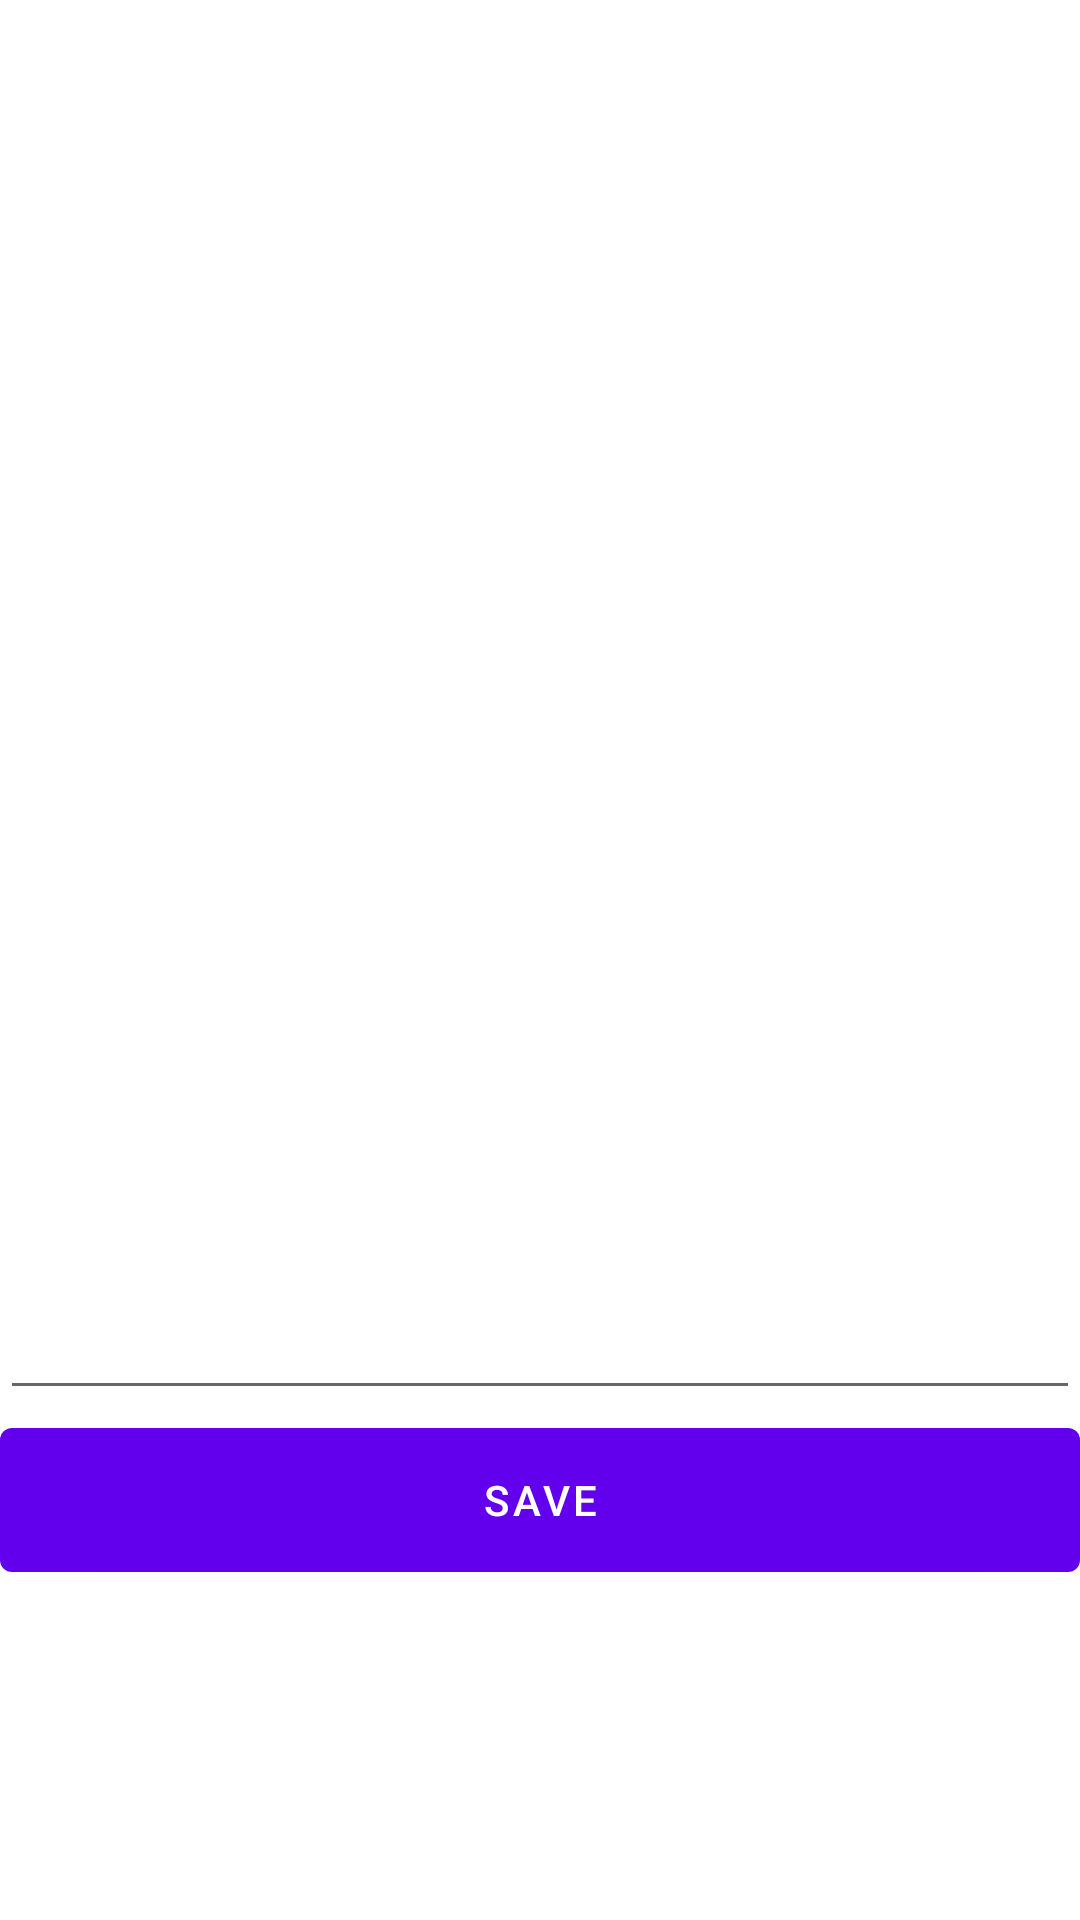

Reconstruct the res/layout file that produces this screen, plus the resources it refers to.
<!-- AndroidManifest.xml: application theme Theme.NotesAppAddDelData.NoActionBar -->
<!-- res/layout/fragment_note_edit.xml -->
<?xml version="1.0" encoding="utf-8"?>
<LinearLayout xmlns:android="http://schemas.android.com/apk/res/android"
    xmlns:app="http://schemas.android.com/apk/res-auto"
    android:id="@+id/note_edit_fragment"
    android:layout_width="match_parent"
    android:layout_height="match_parent"
    android:orientation="vertical">


    <TextView
        android:id="@+id/tv_edit_fragment_title"
        android:layout_width="match_parent"
        android:layout_height="80dp"
        android:gravity="center" />

    <TextView
        android:id="@+id/tv_edit_fragment_data"
        android:layout_width="match_parent"
        android:layout_height="40dp"
        android:gravity="end" />

    <EditText
        android:id="@+id/et_edit_fragment_description"
        android:layout_width="match_parent"
        android:layout_height="350dp"
        android:gravity="start" />


    <com.google.android.material.button.MaterialButton
        android:id="@+id/mb_edit_fragment_save"
        android:layout_width="match_parent"
        android:layout_height="60dp"
        android:text="SAVE"/>


</LinearLayout>
<!-- resources referenced by this layout -->
<resources>
  <style name="Theme.NotesAppAddDelData.NoActionBar">
          <item name="windowActionBar">false</item>
          <item name="windowNoTitle">true</item>
      </style>
</resources>
